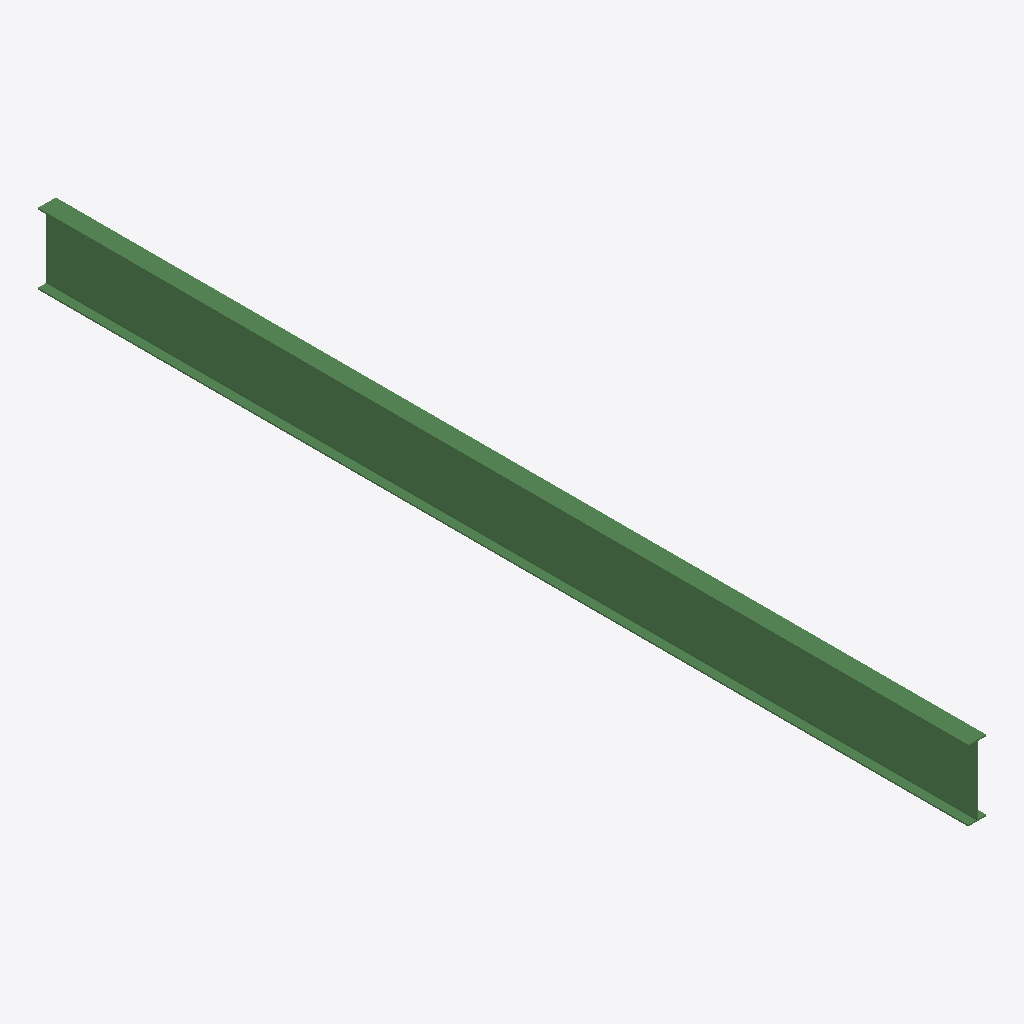
Isometric view of an IFC building model (IFC-SPF (STEP), schema IFC2X3, length unit millimetre), seen from the south-west, elements coloured by IFC class: 1 beam (green).
Extent 0.2 m × 10.9 m × 0.8 m (x, y, z). Storeys (1): Undefined at 0.00 m. Elements (1): 1 IfcBeam.

HEADER;
FILE_DESCRIPTION(('ViewDefinition[AISC_Steel_Detailing]','Option [BaseQuantities:Off]','Option [GridExport:On]','Option [Assemblies:Off]','Option [Bolts:On]','Option [Rebars:On]','Option [PourObjects:Off]','Option [Welds:On]','Option [SurfaceTreatments:On]','Option [LocationBy:0]','Option [ViewColors:Off]','Option [SectionedSpine:Off]','[2 more]'),'2;1');
FILE_NAME('b_1097_Qty_2.ifc','2026-05-16T11:52:55',('GIOVANNIPC\\gcorrea'),('Structural Designer'),'IFC Database version: Work','Tekla Structures 2020 Service Pack 5, IFC Export','');
FILE_SCHEMA(('IFC2X3'));
ENDSEC;
DATA;
#37=IFCPROJECT('2G7ZFDNE16yBDU14FA92Me',#5,'Proyecto',$,$,$,$,(#11),#36);
#39=IFCSITE('2xvEzEinjBTea80yOTcujY',#5,'Obra',$,$,#38,$,$,.ELEMENT.,$,$,$,$,$);
#41=IFCBUILDING('1RRGdBW5vBwOxarh1QnyX2',#5,'Undefined',$,$,#40,$,$,.ELEMENT.,$,$,$);
#43=IFCBUILDINGSTOREY('29hdEUCErFze9E_VIAceOd',#5,'Undefined',$,$,#42,$,$,.ELEMENT.,0.0);
#69=IFCBEAM('2TH91_9996cAQaiFKEKNgF',#44,'BEAM','HI830-11-17*210','HI830-11-17*210',#47,#68,'ID9d44907e-2492-4698-a6a4-b0f50e517a8f');
ENDSEC;
